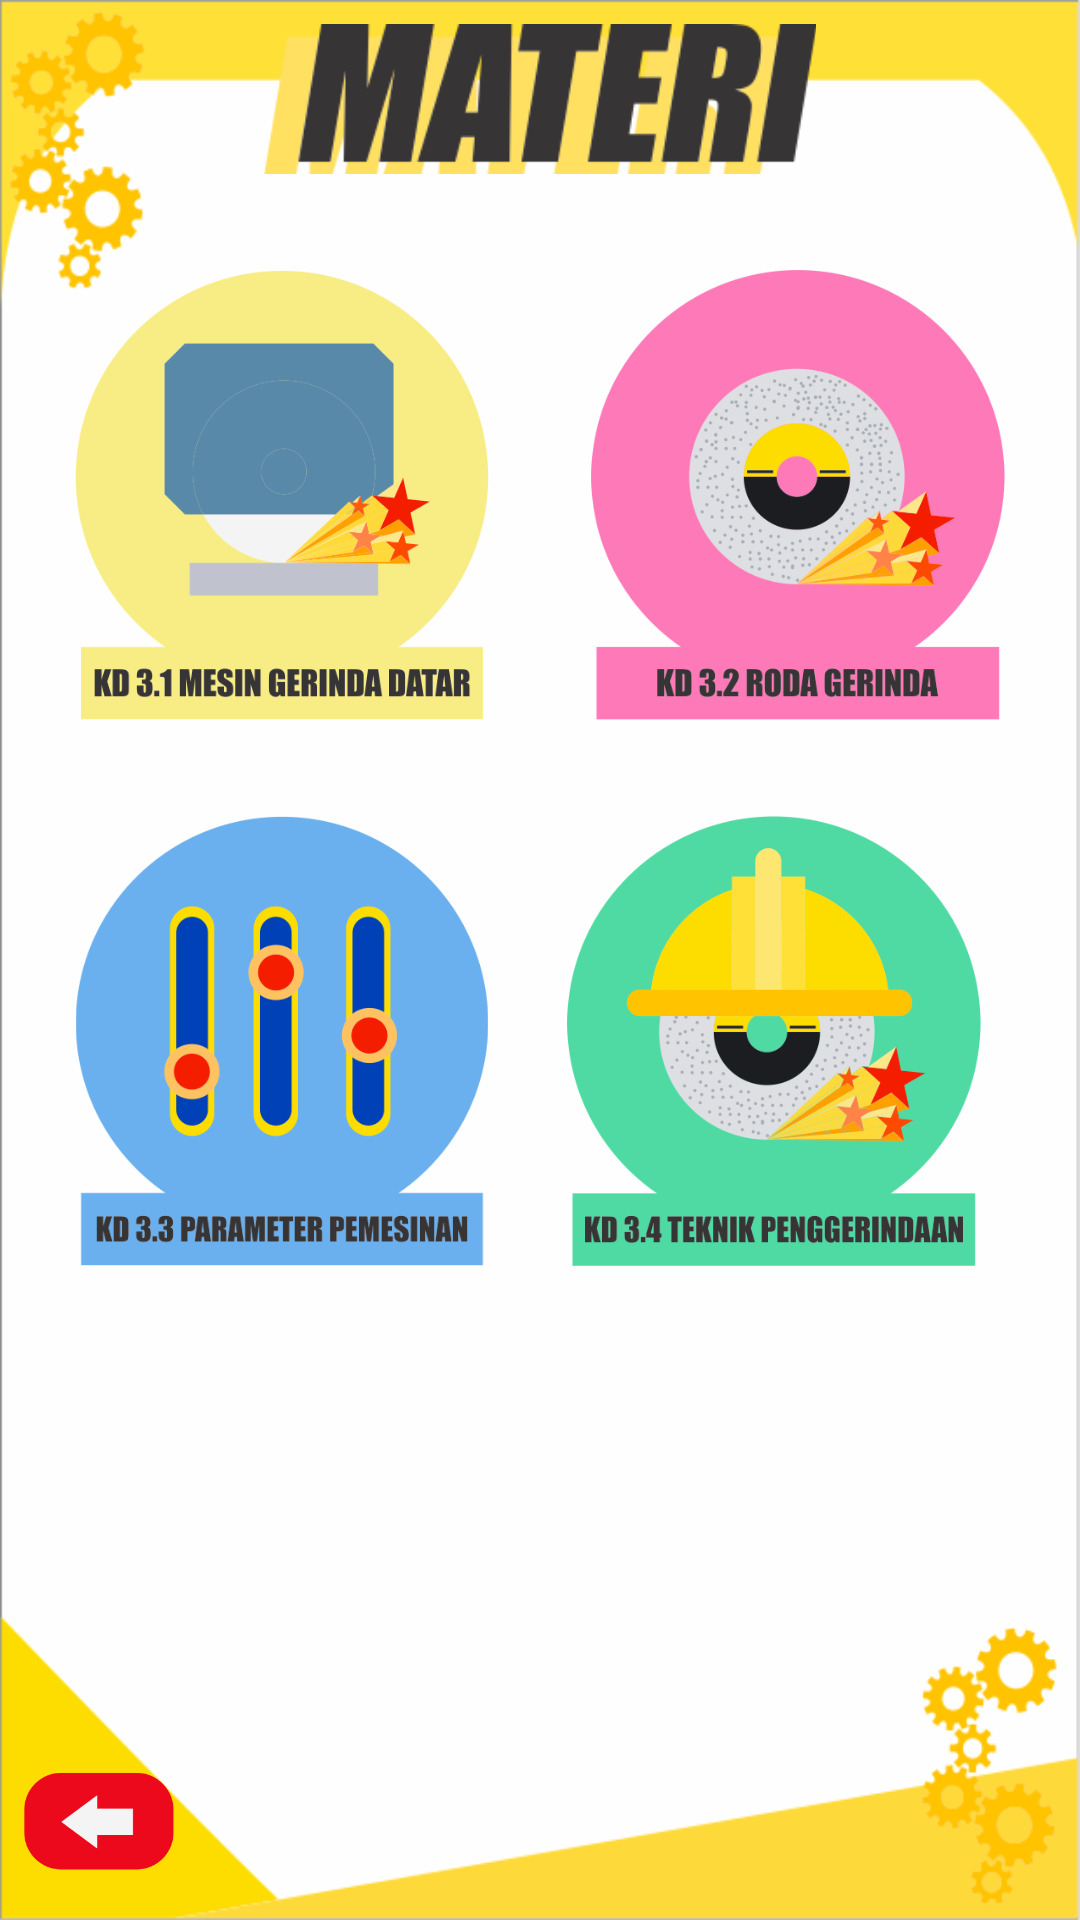

Here is an Android app screen rendered from its layout file. Give the layout XML and the strings, colors and styles it references.
<!-- AndroidManifest.xml: application theme AppTheme -->
<!-- res/layout/fragment_materi.xml -->
<?xml version="1.0" encoding="utf-8"?>
<androidx.constraintlayout.widget.ConstraintLayout
        xmlns:android="http://schemas.android.com/apk/res/android"
        xmlns:app="http://schemas.android.com/apk/res-auto"
        xmlns:tools="http://schemas.android.com/tools"
        android:layout_width="match_parent"
        android:layout_height="match_parent"
        android:background="@drawable/background"
        tools:context=".ui.screen.MateriFragment">
    <ImageView
            android:id="@+id/imgTop"
            android:layout_width="0dp"
            android:layout_height="50dp"
            android:layout_marginTop="8dp"
            android:contentDescription="@string/todo"
            android:src="@drawable/topmateri"
            app:layout_constraintEnd_toEndOf="parent"
            app:layout_constraintTop_toTopOf="parent"
            app:layout_constraintStart_toStartOf="parent"/>
    <ImageView
            android:id="@+id/btnBack"
            android:layout_width="50dp"
            android:layout_height="50dp"
            android:contentDescription="@string/todo"
            android:src="@drawable/back"
            app:layout_constraintStart_toStartOf="parent"
            android:layout_marginStart="8dp"
            app:layout_constraintBottom_toBottomOf="parent"
            android:layout_marginBottom="8dp"/>
    <ImageView
            android:id="@+id/materiSatu"
            android:layout_width="0dp"
            android:layout_height="150dp"
            android:contentDescription="@string/todo"
            android:src="@drawable/materisatu"
            app:layout_constraintTop_toBottomOf="@+id/imgTop"
            android:layout_marginTop="32dp"
            app:layout_constraintStart_toStartOf="parent"
            app:layout_constraintEnd_toStartOf="@+id/materiDua" android:layout_marginStart="16dp"
            android:layout_marginEnd="8dp"/>
    <ImageView
            android:id="@+id/materiDua"
            android:layout_width="0dp"
            android:layout_height="0dp"
            android:contentDescription="@string/todo"
            android:src="@drawable/materidua"
            app:layout_constraintEnd_toEndOf="parent"
            app:layout_constraintTop_toTopOf="@+id/materiSatu"
            app:layout_constraintBottom_toBottomOf="@+id/materiSatu"
            app:layout_constraintStart_toEndOf="@+id/materiSatu" android:layout_marginEnd="16dp"
            android:layout_marginStart="8dp"/>
    <ImageView
            android:id="@+id/materiTiga"
            android:layout_width="0dp"
            android:layout_height="150dp"
            android:contentDescription="@string/todo"
            android:src="@drawable/materitiga"
            app:layout_constraintTop_toBottomOf="@+id/materiSatu"
            android:layout_marginTop="32dp"
            app:layout_constraintEnd_toEndOf="@+id/materiSatu"
            app:layout_constraintStart_toStartOf="@+id/materiSatu"/>
    <ImageView
            android:id="@+id/materiEmpat"
            android:layout_width="0dp"
            android:layout_height="0dp"
            android:contentDescription="@string/todo"
            android:src="@drawable/materiempat" app:layout_constraintTop_toTopOf="@+id/materiTiga"
            app:layout_constraintEnd_toEndOf="@+id/materiDua" app:layout_constraintStart_toEndOf="@+id/materiSatu"
            app:layout_constraintBottom_toBottomOf="@+id/materiTiga"/>

</androidx.constraintlayout.widget.ConstraintLayout>
<!-- resources referenced by this layout -->
<resources>
  <!-- drawable back: png bitmap (drawable, 7755 bytes) -->
  <!-- drawable background: png bitmap (drawable, 28674 bytes) -->
  <!-- drawable materidua: png bitmap (drawable, 64027 bytes) -->
  <!-- drawable materiempat: png bitmap (drawable, 56746 bytes) -->
  <!-- drawable materisatu: png bitmap (drawable, 41518 bytes) -->
  <!-- drawable materitiga: png bitmap (drawable, 39943 bytes) -->
  <!-- drawable topmateri: png bitmap (drawable, 12530 bytes) -->
  <string name="todo">TODO</string>
  <style name="AppTheme" parent="Theme.AppCompat.DayNight.NoActionBar">
          
          <item name="colorPrimary">@color/colorPrimary</item>
          <item name="colorPrimaryDark">@color/colorPrimaryDark</item>
          <item name="colorAccent">@color/colorAccent</item>
          <item name="android:textColor">@android:color/black</item>
      </style>
  <color name="colorPrimary">#FFC107</color>
  <color name="colorPrimaryDark">#F4C125</color>
  <color name="colorAccent">#03DAC5</color>
</resources>
